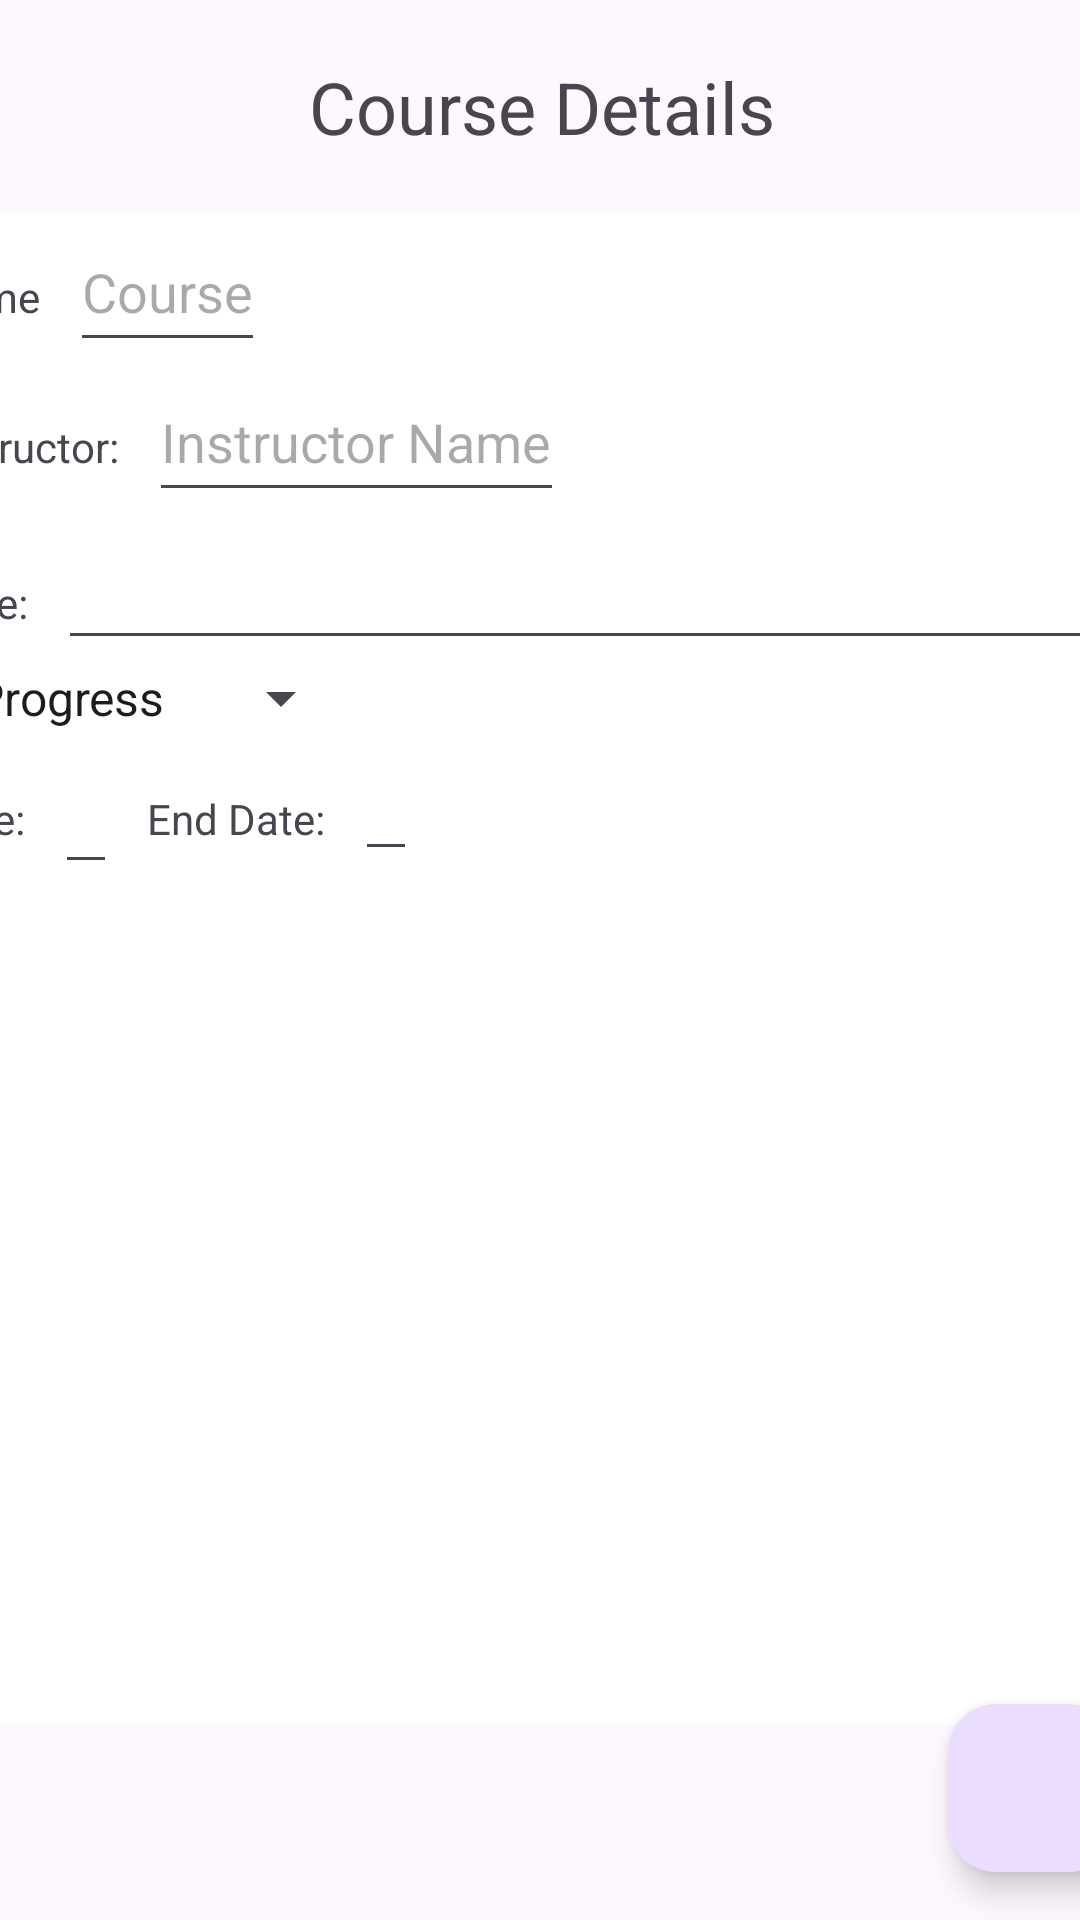

The Android layout XML behind this screen, and the referenced resources:
<!-- AndroidManifest.xml: application theme Theme.StudentTermTracker -->
<!-- res/layout/activity_course_details.xml -->
<?xml version="1.0" encoding="utf-8"?>
<androidx.constraintlayout.widget.ConstraintLayout xmlns:android="http://schemas.android.com/apk/res/android"
    xmlns:app="http://schemas.android.com/apk/res-auto"
    xmlns:tools="http://schemas.android.com/tools"
    android:id="@+id/main"
    android:layout_width="match_parent"
    android:layout_height="match_parent"
    tools:context="UI.CourseDetails">

    <androidx.constraintlayout.widget.ConstraintLayout
        android:layout_width="431dp"
        android:layout_height="match_parent"
        app:layout_constraintBottom_toBottomOf="parent"
        app:layout_constraintEnd_toEndOf="parent"
        app:layout_constraintStart_toStartOf="parent"
        app:layout_constraintTop_toTopOf="parent">

        <ScrollView
            android:id="@+id/scrollview"
            android:layout_width="430dp"
            android:layout_height="504dp"
            android:background="#FFFFFF"
            app:layout_constraintBottom_toBottomOf="parent"
            app:layout_constraintEnd_toEndOf="parent"
            app:layout_constraintHorizontal_bias="1.0"
            app:layout_constraintStart_toStartOf="parent"
            app:layout_constraintTop_toTopOf="parent"
            app:layout_constraintVertical_bias="0.52">

            <LinearLayout
                android:layout_width="match_parent"
                android:layout_height="wrap_content"
                android:orientation="vertical">

                <LinearLayout
                    android:layout_width="wrap_content"
                    android:layout_height="wrap_content"
                    android:orientation="horizontal">

                    <TextView
                        android:layout_width="wrap_content"
                        android:layout_height="50dp"
                        android:padding="10dp"
                        android:text="@string/name" />

                    <EditText
                        android:id="@+id/coursename"
                        android:layout_width="wrap_content"
                        android:layout_height="50dp"
                        android:hint="@string/course" />
                </LinearLayout>

                <LinearLayout
                    android:layout_width="wrap_content"
                    android:layout_height="wrap_content"
                    android:orientation="horizontal">

                    <TextView
                        android:layout_width="wrap_content"
                        android:layout_height="50dp"
                        android:padding="10dp"
                        android:text="@string/instructor" />

                    <EditText
                        android:id="@+id/termEnd"
                        android:layout_width="wrap_content"
                        android:layout_height="50dp"
                        android:hint="@string/instructor_name" />
                </LinearLayout>

                <LinearLayout
                    android:layout_width="match_parent"
                    android:layout_height="match_parent"
                    android:orientation="horizontal">

                    <TextView
                        android:layout_width="wrap_content"
                        android:layout_height="50dp"
                        android:padding="10dp"
                        android:text="@string/note" />

                    <EditText
                        android:id="@+id/note"
                        android:layout_width="wrap_content"
                        android:layout_height="wrap_content"
                        android:layout_weight="1"
                        android:ems="10"
                        android:inputType="text"
                        android:textSize="24sp" />

                </LinearLayout>

                <Spinner
                    android:id="@+id/statusSpinner"
                    android:layout_width="wrap_content"
                    android:layout_height="wrap_content"
                    android:entries="@array/course_status_array"  />

                <LinearLayout
                    android:layout_width="match_parent"
                    android:layout_height="match_parent"
                    android:orientation="horizontal">

                                <TextView
                        android:layout_width="wrap_content"
                        android:layout_height="50dp"
                        android:padding="10dp"
                        android:text="@string/date" />

                    <EditText
                        android:id="@+id/editStartDate"
                        android:layout_width="wrap_content"
                        android:layout_height="50dp"
                        android:focusable="false"
                        android:clickable="true"/>
                    <TextView
                        android:layout_width="wrap_content"
                        android:layout_height="50dp"
                        android:padding="10dp"
                        android:text="@string/end_date" />

                    <EditText
                        android:id="@+id/editEndDate"
                        android:layout_width="wrap_content"
                        android:layout_height="wrap_content"
                        android:focusable="false"
                        android:clickable="true" />


                </LinearLayout>

                <ScrollView
                    android:layout_width="match_parent"
                    android:layout_height="match_parent">

                    <LinearLayout
                        android:layout_width="match_parent"
                        android:layout_height="wrap_content"
                        android:orientation="vertical" >

                        <androidx.recyclerview.widget.RecyclerView
                            android:id="@+id/assessmentRecycler"
                            android:layout_width="match_parent"
                            android:layout_height="wrap_content"
                            android:paddingHorizontal="20dp"
                            android:paddingVertical="20dp" />
                    </LinearLayout>
                </ScrollView>

            </LinearLayout>


        </ScrollView>

        <TextView
            android:id="@+id/textView17"
            android:layout_width="wrap_content"
            android:layout_height="wrap_content"
            android:text="@string/course_details"
            android:textSize="24sp"
            app:layout_constraintBottom_toTopOf="@+id/scrollview"
            app:layout_constraintEnd_toEndOf="parent"
            app:layout_constraintStart_toStartOf="parent"
            app:layout_constraintTop_toTopOf="parent" />

        <com.google.android.material.floatingactionbutton.FloatingActionButton
            android:id="@+id/addAssessmentButton"
            android:layout_width="wrap_content"
            android:layout_height="wrap_content"
            android:layout_marginEnd="24dp"
            android:layout_marginBottom="16dp"
            android:clickable="true"
            app:layout_constraintBottom_toBottomOf="parent"
            app:layout_constraintEnd_toEndOf="parent"
            app:srcCompat="@drawable/add" />

    </androidx.constraintlayout.widget.ConstraintLayout>
</androidx.constraintlayout.widget.ConstraintLayout>
<!-- resources referenced by this layout -->
<resources>
  <string-array name="course_status_array">
          <item>In Progress</item>
          <item>Completed</item>
          <item>Dropped</item>
          <item>Plan to Take</item>
      </string-array>
  <string name="course">Course</string>
  <string name="course_details">Course Details</string>
  <string name="date">Date:</string>
  <string name="end_date">End Date:</string>"
  <string name="instructor">Instructor:</string>
  <string name="instructor_name">Instructor Name</string>
  <string name="name">Name</string>
  <string name="note">Note:</string>
  <style name="Theme.StudentTermTracker" parent="Base.Theme.StudentTermTracker" />
  <style name="Base.Theme.StudentTermTracker" parent="Theme.Material3.DayNight">
          
          
      </style>
</resources>
